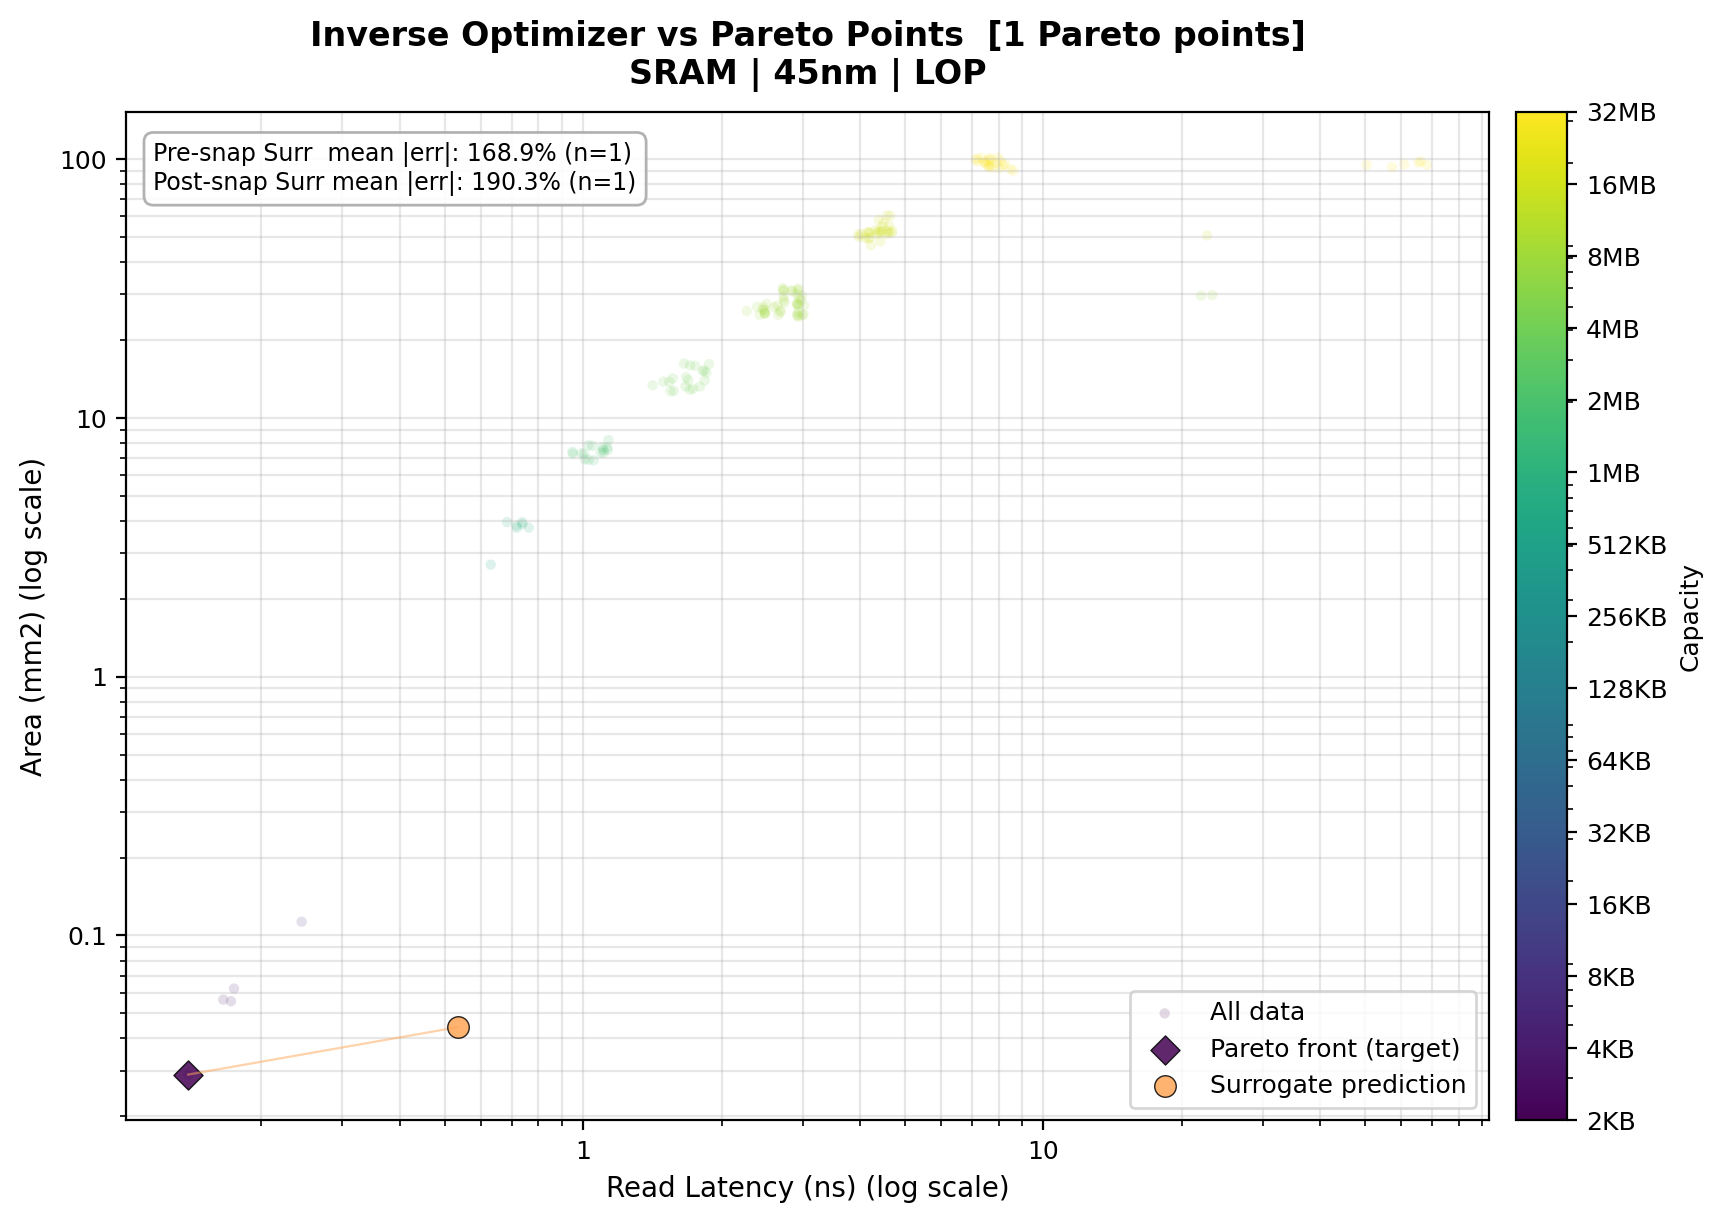

Data behind this chart, as committed beside it:
is_original, target_idx, x_percentile, y_percentile, node_nm, target_x, target_y, surr_x, surr_y, surr_err_x_pct, surr_err_y_pct, surr_mean_abs_err_pct, post_snap_surr_x, post_snap_surr_y, post_snap_surr_err_x_pct, post_snap_surr_err_y_pct, post_snap_surr_mean_abs_err_pct, orig_capacity_kb, orig_word_width_bits, orig_associativity, orig_data_stacked_die_count, orig_data_mux_sense_amp, orig_data_mux_output_lev2, orig_data_num_active_mat_per_col
False, 0, 0.6803, 0.6803, 45, 0.1386, 0.029, 0.5338, 0.04421, 285.3, 52.43, 168.9, 0.5619, 0.05078, 305.5, 75.07, 190.3, 2, 128, 4, 1, 2, 4, 16
